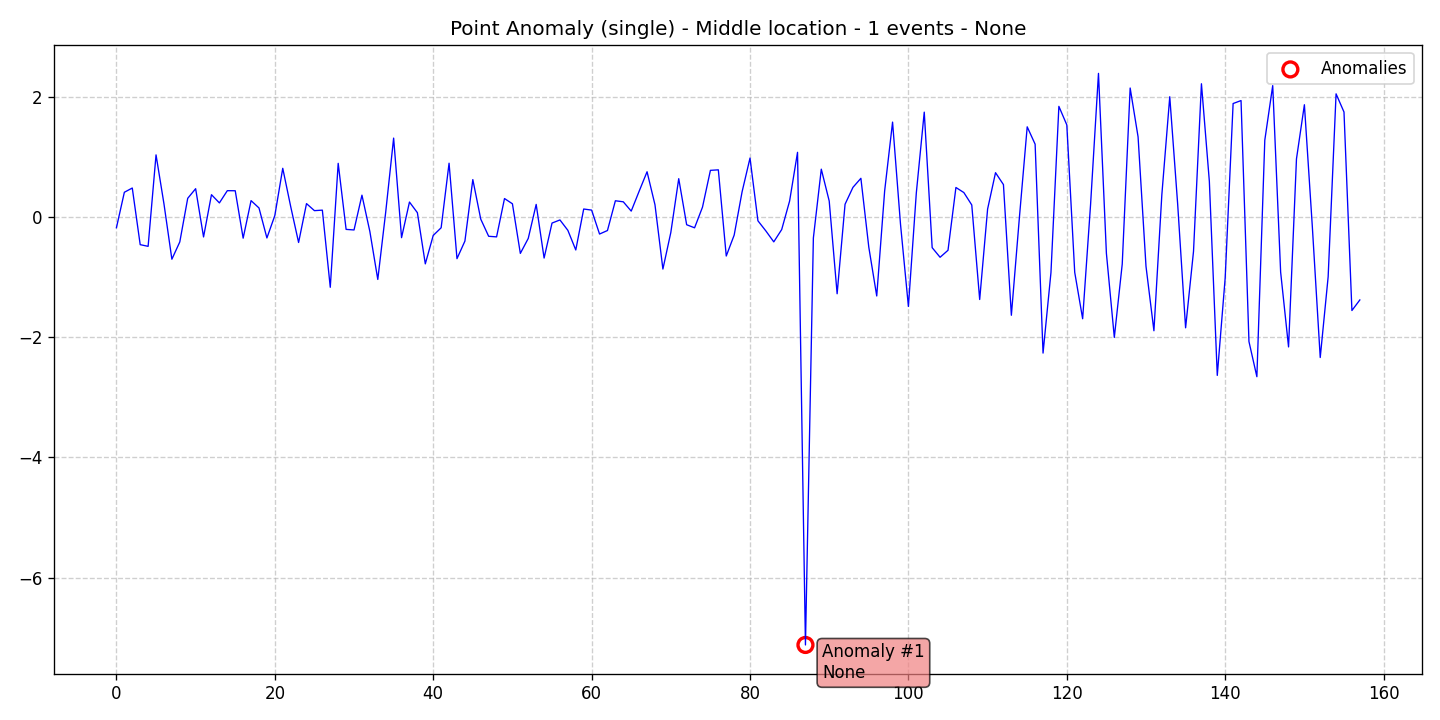

Source data for this figure (header and first rows):
data, stationary, det_lin_up, det_lin_down, det_quad, det_cubic, det_exp, det_damped, stoc_trend, volatility, single_seas, multiple_seas, point_anom_single, point_anom_multi, collect_anom, context_anom, mean_shift, var_shift, trend_shift, date, is_break, is_anomaly, is_multi, location_beginning
-0.1771, 0, 0, 0, 0, 0, 0, 0, 0, 0, 0, 0, 1, 0, 0, 0, 0, 0, 0, 2020-01-01, 0, 0, 0, 0
0.413, 0, 0, 0, 0, 0, 0, 0, 0, 0, 0, 0, 1, 0, 0, 0, 0, 0, 0, 2020-01-02, 0, 0, 0, 0
0.4835, 0, 0, 0, 0, 0, 0, 0, 0, 0, 0, 0, 1, 0, 0, 0, 0, 0, 0, 2020-01-03, 0, 0, 0, 0
-0.4592, 0, 0, 0, 0, 0, 0, 0, 0, 0, 0, 0, 1, 0, 0, 0, 0, 0, 0, 2020-01-04, 0, 0, 0, 0
-0.4871, 0, 0, 0, 0, 0, 0, 0, 0, 0, 0, 0, 1, 0, 0, 0, 0, 0, 0, 2020-01-05, 0, 0, 0, 0
1.035, 0, 0, 0, 0, 0, 0, 0, 0, 0, 0, 0, 1, 0, 0, 0, 0, 0, 0, 2020-01-06, 0, 0, 0, 0
0.2208, 0, 0, 0, 0, 0, 0, 0, 0, 0, 0, 0, 1, 0, 0, 0, 0, 0, 0, 2020-01-07, 0, 0, 0, 0
-0.7015, 0, 0, 0, 0, 0, 0, 0, 0, 0, 0, 0, 1, 0, 0, 0, 0, 0, 0, 2020-01-08, 0, 0, 0, 0
-0.4138, 0, 0, 0, 0, 0, 0, 0, 0, 0, 0, 0, 1, 0, 0, 0, 0, 0, 0, 2020-01-09, 0, 0, 0, 0
0.3121, 0, 0, 0, 0, 0, 0, 0, 0, 0, 0, 0, 1, 0, 0, 0, 0, 0, 0, 2020-01-10, 0, 0, 0, 0
0.4723, 0, 0, 0, 0, 0, 0, 0, 0, 0, 0, 0, 1, 0, 0, 0, 0, 0, 0, 2020-01-11, 0, 0, 0, 0
-0.3308, 0, 0, 0, 0, 0, 0, 0, 0, 0, 0, 0, 1, 0, 0, 0, 0, 0, 0, 2020-01-12, 0, 0, 0, 0
0.3727, 0, 0, 0, 0, 0, 0, 0, 0, 0, 0, 0, 1, 0, 0, 0, 0, 0, 0, 2020-01-13, 0, 0, 0, 0
0.2357, 0, 0, 0, 0, 0, 0, 0, 0, 0, 0, 0, 1, 0, 0, 0, 0, 0, 0, 2020-01-14, 0, 0, 0, 0
0.4394, 0, 0, 0, 0, 0, 0, 0, 0, 0, 0, 0, 1, 0, 0, 0, 0, 0, 0, 2020-01-15, 0, 0, 0, 0
0.4383, 0, 0, 0, 0, 0, 0, 0, 0, 0, 0, 0, 1, 0, 0, 0, 0, 0, 0, 2020-01-16, 0, 0, 0, 0
-0.3512, 0, 0, 0, 0, 0, 0, 0, 0, 0, 0, 0, 1, 0, 0, 0, 0, 0, 0, 2020-01-17, 0, 0, 0, 0
0.2738, 0, 0, 0, 0, 0, 0, 0, 0, 0, 0, 0, 1, 0, 0, 0, 0, 0, 0, 2020-01-18, 0, 0, 0, 0
0.1514, 0, 0, 0, 0, 0, 0, 0, 0, 0, 0, 0, 1, 0, 0, 0, 0, 0, 0, 2020-01-19, 0, 0, 0, 0
-0.3478, 0, 0, 0, 0, 0, 0, 0, 0, 0, 0, 0, 1, 0, 0, 0, 0, 0, 0, 2020-01-20, 0, 0, 0, 0
0.02555, 0, 0, 0, 0, 0, 0, 0, 0, 0, 0, 0, 1, 0, 0, 0, 0, 0, 0, 2020-01-21, 0, 0, 0, 0
0.8117, 0, 0, 0, 0, 0, 0, 0, 0, 0, 0, 0, 1, 0, 0, 0, 0, 0, 0, 2020-01-22, 0, 0, 0, 0
0.1768, 0, 0, 0, 0, 0, 0, 0, 0, 0, 0, 0, 1, 0, 0, 0, 0, 0, 0, 2020-01-23, 0, 0, 0, 0
-0.423, 0, 0, 0, 0, 0, 0, 0, 0, 0, 0, 0, 1, 0, 0, 0, 0, 0, 0, 2020-01-24, 0, 0, 0, 0
0.2241, 0, 0, 0, 0, 0, 0, 0, 0, 0, 0, 0, 1, 0, 0, 0, 0, 0, 0, 2020-01-25, 0, 0, 0, 0
0.107, 0, 0, 0, 0, 0, 0, 0, 0, 0, 0, 0, 1, 0, 0, 0, 0, 0, 0, 2020-01-26, 0, 0, 0, 0
0.1154, 0, 0, 0, 0, 0, 0, 0, 0, 0, 0, 0, 1, 0, 0, 0, 0, 0, 0, 2020-01-27, 0, 0, 0, 0
-1.169, 0, 0, 0, 0, 0, 0, 0, 0, 0, 0, 0, 1, 0, 0, 0, 0, 0, 0, 2020-01-28, 0, 0, 0, 0
0.8944, 0, 0, 0, 0, 0, 0, 0, 0, 0, 0, 0, 1, 0, 0, 0, 0, 0, 0, 2020-01-29, 0, 0, 0, 0
-0.2049, 0, 0, 0, 0, 0, 0, 0, 0, 0, 0, 0, 1, 0, 0, 0, 0, 0, 0, 2020-01-30, 0, 0, 0, 0
-0.2145, 0, 0, 0, 0, 0, 0, 0, 0, 0, 0, 0, 1, 0, 0, 0, 0, 0, 0, 2020-01-31, 0, 0, 0, 0
0.3645, 0, 0, 0, 0, 0, 0, 0, 0, 0, 0, 0, 1, 0, 0, 0, 0, 0, 0, 2020-02-01, 0, 0, 0, 0
-0.2408, 0, 0, 0, 0, 0, 0, 0, 0, 0, 0, 0, 1, 0, 0, 0, 0, 0, 0, 2020-02-02, 0, 0, 0, 0
-1.038, 0, 0, 0, 0, 0, 0, 0, 0, 0, 0, 0, 1, 0, 0, 0, 0, 0, 0, 2020-02-03, 0, 0, 0, 0
0.08269, 0, 0, 0, 0, 0, 0, 0, 0, 0, 0, 0, 1, 0, 0, 0, 0, 0, 0, 2020-02-04, 0, 0, 0, 0
1.314, 0, 0, 0, 0, 0, 0, 0, 0, 0, 0, 0, 1, 0, 0, 0, 0, 0, 0, 2020-02-05, 0, 0, 0, 0
-0.3428, 0, 0, 0, 0, 0, 0, 0, 0, 0, 0, 0, 1, 0, 0, 0, 0, 0, 0, 2020-02-06, 0, 0, 0, 0
0.2501, 0, 0, 0, 0, 0, 0, 0, 0, 0, 0, 0, 1, 0, 0, 0, 0, 0, 0, 2020-02-07, 0, 0, 0, 0
0.07271, 0, 0, 0, 0, 0, 0, 0, 0, 0, 0, 0, 1, 0, 0, 0, 0, 0, 0, 2020-02-08, 0, 0, 0, 0
-0.779, 0, 0, 0, 0, 0, 0, 0, 0, 0, 0, 0, 1, 0, 0, 0, 0, 0, 0, 2020-02-09, 0, 0, 0, 0
-0.3056, 0, 0, 0, 0, 0, 0, 0, 0, 0, 0, 0, 1, 0, 0, 0, 0, 0, 0, 2020-02-10, 0, 0, 0, 0
-0.178, 0, 0, 0, 0, 0, 0, 0, 0, 0, 0, 0, 1, 0, 0, 0, 0, 0, 0, 2020-02-11, 0, 0, 0, 0
0.8966, 0, 0, 0, 0, 0, 0, 0, 0, 0, 0, 0, 1, 0, 0, 0, 0, 0, 0, 2020-02-12, 0, 0, 0, 0
-0.6923, 0, 0, 0, 0, 0, 0, 0, 0, 0, 0, 0, 1, 0, 0, 0, 0, 0, 0, 2020-02-13, 0, 0, 0, 0
-0.4, 0, 0, 0, 0, 0, 0, 0, 0, 0, 0, 0, 1, 0, 0, 0, 0, 0, 0, 2020-02-14, 0, 0, 0, 0
0.624, 0, 0, 0, 0, 0, 0, 0, 0, 0, 0, 0, 1, 0, 0, 0, 0, 0, 0, 2020-02-15, 0, 0, 0, 0
-0.03395, 0, 0, 0, 0, 0, 0, 0, 0, 0, 0, 0, 1, 0, 0, 0, 0, 0, 0, 2020-02-16, 0, 0, 0, 0
-0.3199, 0, 0, 0, 0, 0, 0, 0, 0, 0, 0, 0, 1, 0, 0, 0, 0, 0, 0, 2020-02-17, 0, 0, 0, 0
-0.3295, 0, 0, 0, 0, 0, 0, 0, 0, 0, 0, 0, 1, 0, 0, 0, 0, 0, 0, 2020-02-18, 0, 0, 0, 0
0.3083, 0, 0, 0, 0, 0, 0, 0, 0, 0, 0, 0, 1, 0, 0, 0, 0, 0, 0, 2020-02-19, 0, 0, 0, 0
0.2212, 0, 0, 0, 0, 0, 0, 0, 0, 0, 0, 0, 1, 0, 0, 0, 0, 0, 0, 2020-02-20, 0, 0, 0, 0
-0.6047, 0, 0, 0, 0, 0, 0, 0, 0, 0, 0, 0, 1, 0, 0, 0, 0, 0, 0, 2020-02-21, 0, 0, 0, 0
-0.3547, 0, 0, 0, 0, 0, 0, 0, 0, 0, 0, 0, 1, 0, 0, 0, 0, 0, 0, 2020-02-22, 0, 0, 0, 0
0.2108, 0, 0, 0, 0, 0, 0, 0, 0, 0, 0, 0, 1, 0, 0, 0, 0, 0, 0, 2020-02-23, 0, 0, 0, 0
-0.6821, 0, 0, 0, 0, 0, 0, 0, 0, 0, 0, 0, 1, 0, 0, 0, 0, 0, 0, 2020-02-24, 0, 0, 0, 0
-0.09975, 0, 0, 0, 0, 0, 0, 0, 0, 0, 0, 0, 1, 0, 0, 0, 0, 0, 0, 2020-02-25, 0, 0, 0, 0
-0.04791, 0, 0, 0, 0, 0, 0, 0, 0, 0, 0, 0, 1, 0, 0, 0, 0, 0, 0, 2020-02-26, 0, 0, 0, 0
-0.2206, 0, 0, 0, 0, 0, 0, 0, 0, 0, 0, 0, 1, 0, 0, 0, 0, 0, 0, 2020-02-27, 0, 0, 0, 0
-0.5476, 0, 0, 0, 0, 0, 0, 0, 0, 0, 0, 0, 1, 0, 0, 0, 0, 0, 0, 2020-02-28, 0, 0, 0, 0
0.1341, 0, 0, 0, 0, 0, 0, 0, 0, 0, 0, 0, 1, 0, 0, 0, 0, 0, 0, 2020-02-29, 0, 0, 0, 0
... 98 more rows
